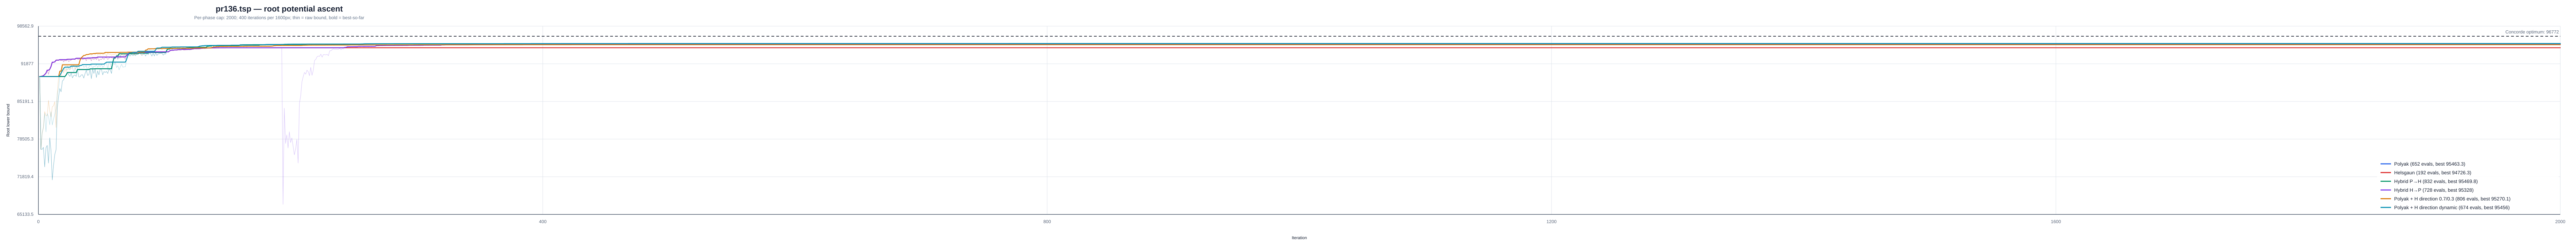

Values plotted in this chart, from the file beside it:
instance, strategy, iteration, phase, phase_iteration, lower_bound, best_lower_bound, concorde_optimum
/Users/a/Ayanami/code/TSP/data/classic/t…, polyak, 1, polyak, 1, 89606, 89606, 96772
/Users/a/Ayanami/code/TSP/data/classic/t…, polyak, 2, polyak, 2, 76686, 89606, 96772
/Users/a/Ayanami/code/TSP/data/classic/t…, polyak, 3, polyak, 3, 76698, 89606, 96772
/Users/a/Ayanami/code/TSP/data/classic/t…, polyak, 4, polyak, 4, 77031, 89606, 96772
/Users/a/Ayanami/code/TSP/data/classic/t…, polyak, 5, polyak, 5, 73567, 89606, 96772
/Users/a/Ayanami/code/TSP/data/classic/t…, polyak, 6, polyak, 6, 76955, 89606, 96772
/Users/a/Ayanami/code/TSP/data/classic/t…, polyak, 7, polyak, 7, 77380, 89606, 96772
/Users/a/Ayanami/code/TSP/data/classic/t…, polyak, 8, polyak, 8, 74247, 89606, 96772
/Users/a/Ayanami/code/TSP/data/classic/t…, polyak, 9, polyak, 9, 78727, 89606, 96772
/Users/a/Ayanami/code/TSP/data/classic/t…, polyak, 10, polyak, 10, 76421, 89606, 96772
/Users/a/Ayanami/code/TSP/data/classic/t…, polyak, 11, polyak, 11, 71257, 89606, 96772
/Users/a/Ayanami/code/TSP/data/classic/t…, polyak, 12, polyak, 12, 73820, 89606, 96772
/Users/a/Ayanami/code/TSP/data/classic/t…, polyak, 13, polyak, 13, 75773, 89606, 96772
/Users/a/Ayanami/code/TSP/data/classic/t…, polyak, 14, polyak, 14, 76613, 89606, 96772
/Users/a/Ayanami/code/TSP/data/classic/t…, polyak, 15, polyak, 15, 84080, 89606, 96772
/Users/a/Ayanami/code/TSP/data/classic/t…, polyak, 16, polyak, 16, 86047, 89606, 96772
/Users/a/Ayanami/code/TSP/data/classic/t…, polyak, 17, polyak, 17, 87486, 89606, 96772
/Users/a/Ayanami/code/TSP/data/classic/t…, polyak, 18, polyak, 18, 86910, 89606, 96772
/Users/a/Ayanami/code/TSP/data/classic/t…, polyak, 19, polyak, 19, 88835, 89606, 96772
/Users/a/Ayanami/code/TSP/data/classic/t…, polyak, 20, polyak, 20, 89020, 89606, 96772
/Users/a/Ayanami/code/TSP/data/classic/t…, polyak, 21, polyak, 21, 89614, 89614, 96772
/Users/a/Ayanami/code/TSP/data/classic/t…, polyak, 22, polyak, 22, 89895, 89895, 96772
/Users/a/Ayanami/code/TSP/data/classic/t…, polyak, 23, polyak, 23, 90325, 90325, 96772
/Users/a/Ayanami/code/TSP/data/classic/t…, polyak, 24, polyak, 24, 89937, 90325, 96772
/Users/a/Ayanami/code/TSP/data/classic/t…, polyak, 25, polyak, 25, 89640, 90325, 96772
/Users/a/Ayanami/code/TSP/data/classic/t…, polyak, 26, polyak, 26, 90210, 90325, 96772
/Users/a/Ayanami/code/TSP/data/classic/t…, polyak, 27, polyak, 27, 89380, 90325, 96772
/Users/a/Ayanami/code/TSP/data/classic/t…, polyak, 28, polyak, 28, 89786, 90325, 96772
/Users/a/Ayanami/code/TSP/data/classic/t…, polyak, 29, polyak, 29, 89892, 90325, 96772
/Users/a/Ayanami/code/TSP/data/classic/t…, polyak, 30, polyak, 30, 89645, 90325, 96772
/Users/a/Ayanami/code/TSP/data/classic/t…, polyak, 31, polyak, 31, 90862, 90862, 96772
/Users/a/Ayanami/code/TSP/data/classic/t…, polyak, 32, polyak, 32, 89553, 90862, 96772
/Users/a/Ayanami/code/TSP/data/classic/t…, polyak, 33, polyak, 33, 89563, 90862, 96772
/Users/a/Ayanami/code/TSP/data/classic/t…, polyak, 34, polyak, 34, 89905, 90862, 96772
/Users/a/Ayanami/code/TSP/data/classic/t…, polyak, 35, polyak, 35, 89928, 90862, 96772
/Users/a/Ayanami/code/TSP/data/classic/t…, polyak, 36, polyak, 36, 89340, 90862, 96772
/Users/a/Ayanami/code/TSP/data/classic/t…, polyak, 37, polyak, 37, 90139, 90862, 96772
/Users/a/Ayanami/code/TSP/data/classic/t…, polyak, 38, polyak, 38, 90721, 90862, 96772
/Users/a/Ayanami/code/TSP/data/classic/t…, polyak, 39, polyak, 39, 89831, 90862, 96772
/Users/a/Ayanami/code/TSP/data/classic/t…, polyak, 40, polyak, 40, 89920, 90862, 96772
/Users/a/Ayanami/code/TSP/data/classic/t…, polyak, 41, polyak, 41, 90965, 90965, 96772
/Users/a/Ayanami/code/TSP/data/classic/t…, polyak, 42, polyak, 42, 89236, 90965, 96772
/Users/a/Ayanami/code/TSP/data/classic/t…, polyak, 43, polyak, 43, 90935, 90965, 96772
/Users/a/Ayanami/code/TSP/data/classic/t…, polyak, 44, polyak, 44, 90172, 90965, 96772
/Users/a/Ayanami/code/TSP/data/classic/t…, polyak, 45, polyak, 45, 91001, 91001, 96772
/Users/a/Ayanami/code/TSP/data/classic/t…, polyak, 46, polyak, 46, 89445, 91001, 96772
/Users/a/Ayanami/code/TSP/data/classic/t…, polyak, 47, polyak, 47, 90612, 91001, 96772
/Users/a/Ayanami/code/TSP/data/classic/t…, polyak, 48, polyak, 48, 89918, 91001, 96772
/Users/a/Ayanami/code/TSP/data/classic/t…, polyak, 49, polyak, 49, 90910, 91001, 96772
/Users/a/Ayanami/code/TSP/data/classic/t…, polyak, 50, polyak, 50, 90897, 91001, 96772
/Users/a/Ayanami/code/TSP/data/classic/t…, polyak, 51, polyak, 51, 89920, 91001, 96772
/Users/a/Ayanami/code/TSP/data/classic/t…, polyak, 52, polyak, 52, 90500, 91001, 96772
/Users/a/Ayanami/code/TSP/data/classic/t…, polyak, 53, polyak, 53, 90335, 91001, 96772
/Users/a/Ayanami/code/TSP/data/classic/t…, polyak, 54, polyak, 54, 90517, 91001, 96772
/Users/a/Ayanami/code/TSP/data/classic/t…, polyak, 55, polyak, 55, 90161, 91001, 96772
/Users/a/Ayanami/code/TSP/data/classic/t…, polyak, 56, polyak, 56, 90961, 91001, 96772
/Users/a/Ayanami/code/TSP/data/classic/t…, polyak, 57, polyak, 57, 90741, 91001, 96772
/Users/a/Ayanami/code/TSP/data/classic/t…, polyak, 58, polyak, 58, 90161, 91001, 96772
/Users/a/Ayanami/code/TSP/data/classic/t…, polyak, 59, polyak, 59, 92190, 92190, 96772
/Users/a/Ayanami/code/TSP/data/classic/t…, polyak, 60, polyak, 60, 92902, 92902, 96772
... 3,824 more rows
